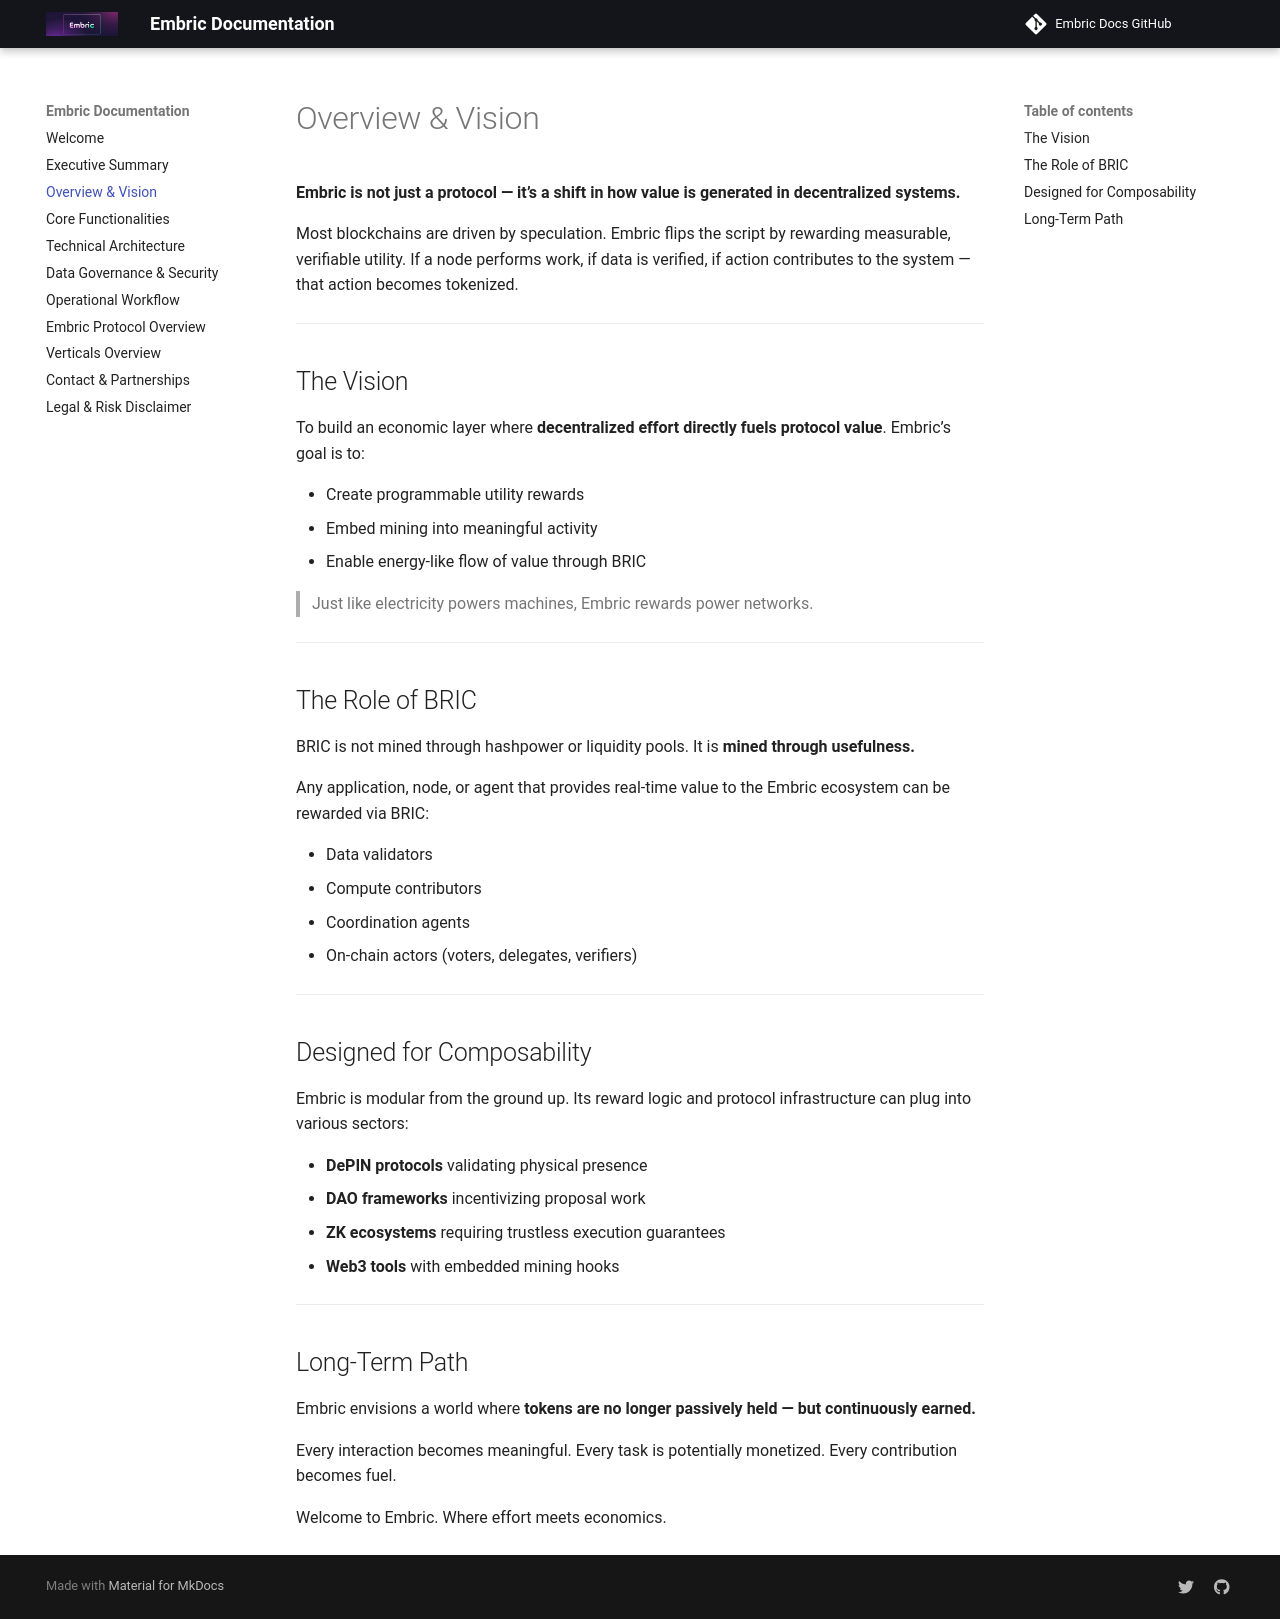

repository: OfficialEmbric/projEmbric-Docs · page: overview-vision/index.html · generator: mkdocs

# Overview & Vision

**Embric is not just a protocol — it’s a shift in how value is generated in decentralized systems.**

Most blockchains are driven by speculation. Embric flips the script by rewarding measurable, verifiable utility. If a node performs work, if data is verified, if action contributes to the system — that action becomes tokenized.

---

## The Vision

To build an economic layer where **decentralized effort directly fuels protocol value**. Embric’s goal is to:

* Create programmable utility rewards
* Embed mining into meaningful activity
* Enable energy-like flow of value through BRIC

> Just like electricity powers machines, Embric rewards power networks.

---

## The Role of BRIC

BRIC is not mined through hashpower or liquidity pools. It is **mined through usefulness.**

Any application, node, or agent that provides real-time value to the Embric ecosystem can be rewarded via BRIC:

* Data validators
* Compute contributors
* Coordination agents
* On-chain actors (voters, delegates, verifiers)

---

## Designed for Composability

Embric is modular from the ground up. Its reward logic and protocol infrastructure can plug into various sectors:

* **DePIN protocols** validating physical presence
* **DAO frameworks** incentivizing proposal work
* **ZK ecosystems** requiring trustless execution guarantees
* **Web3 tools** with embedded mining hooks

---

## Long-Term Path

Embric envisions a world where **tokens are no longer passively held — but continuously earned.**

Every interaction becomes meaningful.
Every task is potentially monetized.
Every contribution becomes fuel.

Welcome to Embric.
Where effort meets economics.
